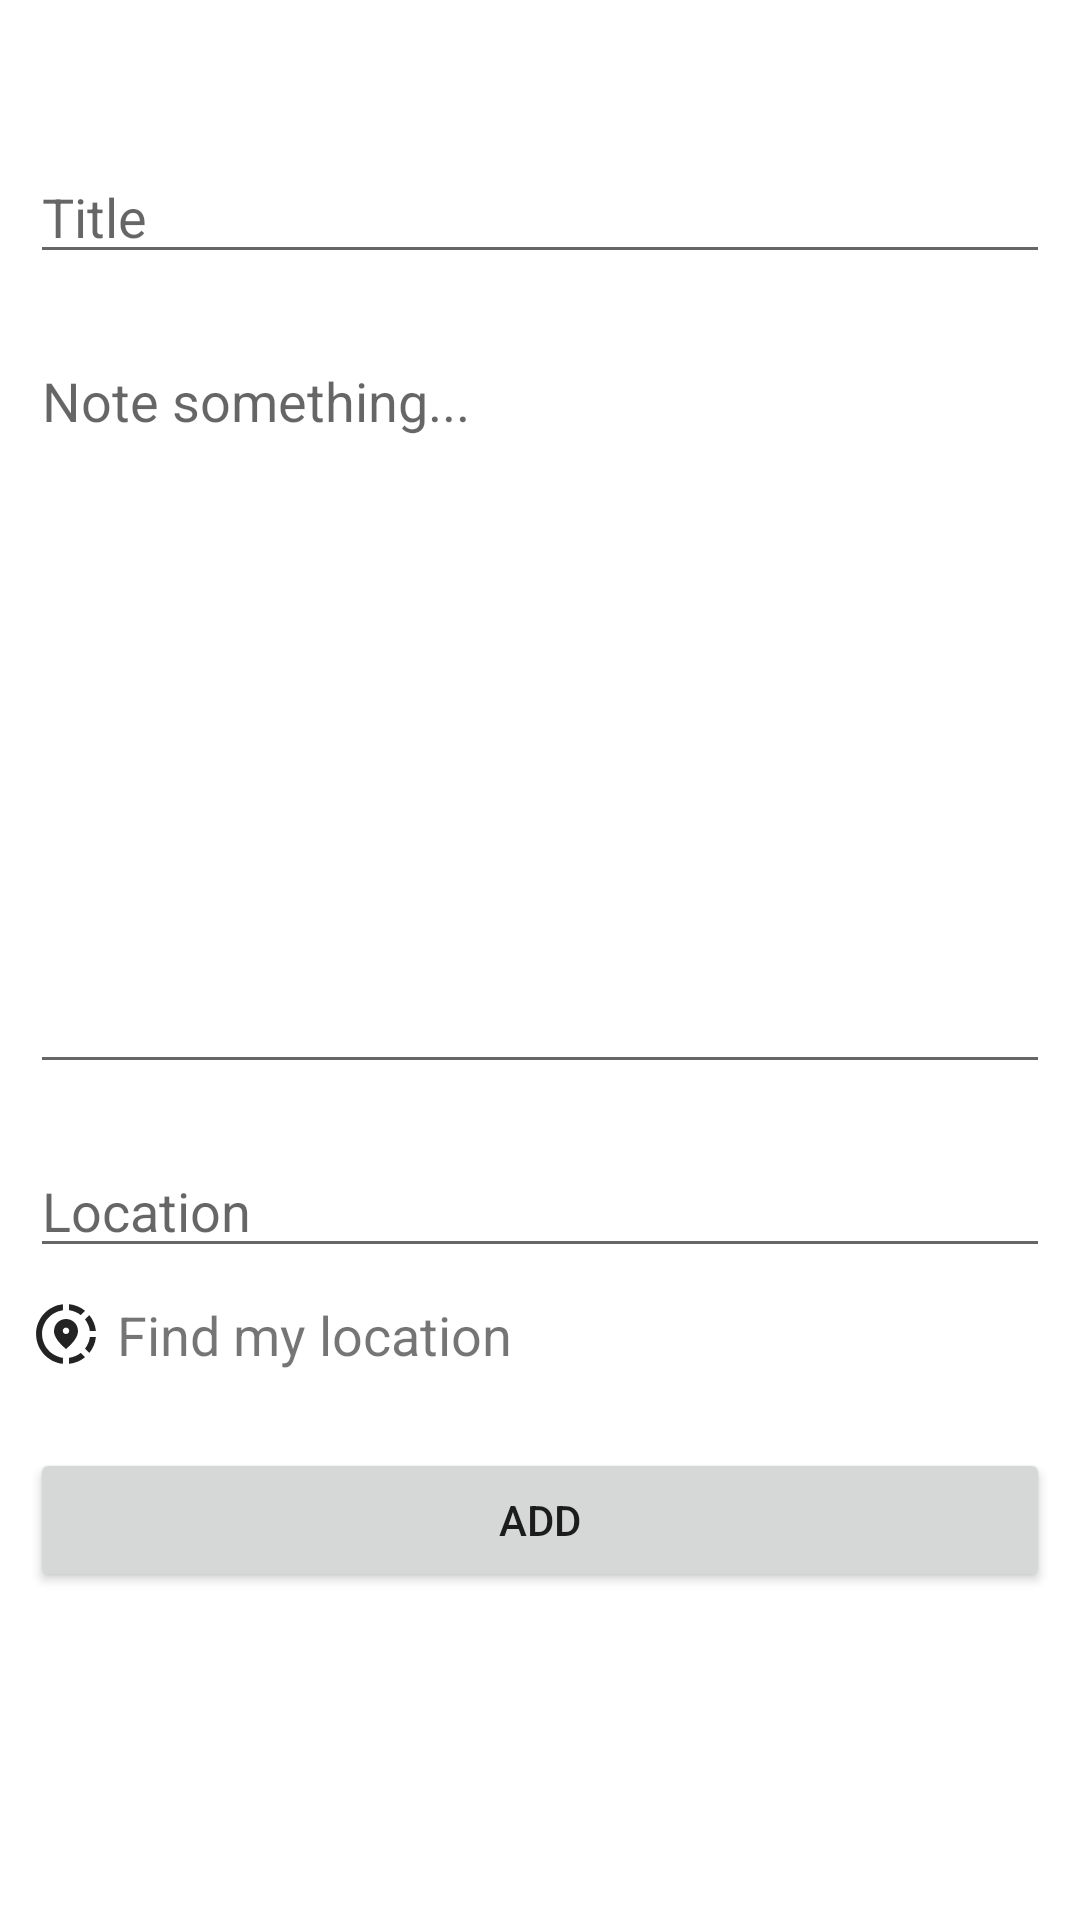

Reconstruct the res/layout file that produces this screen, plus the resources it refers to.
<!-- AndroidManifest.xml: application theme Theme.BokuNoNotes -->
<!-- res/layout/activity_create_note.xml -->
<?xml version="1.0" encoding="utf-8"?>
<androidx.constraintlayout.widget.ConstraintLayout xmlns:android="http://schemas.android.com/apk/res/android"
    xmlns:app="http://schemas.android.com/apk/res-auto"
    xmlns:tools="http://schemas.android.com/tools"
    android:layout_width="match_parent"
    android:layout_height="match_parent"
    tools:context=".CreateNoteActivity">

    <EditText
        android:id="@+id/etTitle"
        android:layout_width="match_parent"
        android:layout_height="wrap_content"
        android:layout_marginLeft="10dp"
        android:layout_marginTop="50dp"
        android:layout_marginRight="10dp"
        android:gravity="clip_vertical"
        android:hint="Title"
        android:maxLength="30"
        android:inputType="text"
        android:maxLines="1"
        app:layout_constraintEnd_toEndOf="parent"
        app:layout_constraintStart_toStartOf="parent"
        app:layout_constraintTop_toTopOf="parent" />

    <EditText
        android:id="@+id/etLocation"
        android:layout_width="match_parent"
        android:layout_height="wrap_content"
        android:layout_marginLeft="10dp"
        android:layout_marginTop="20dp"
        android:layout_marginRight="10dp"
        android:gravity="clip_vertical"
        android:hint="Location"
        app:layout_constraintEnd_toEndOf="parent"
        app:layout_constraintStart_toStartOf="parent"
        app:layout_constraintTop_toBottomOf="@+id/etNote" />

    <EditText
        android:id="@+id/etNote"
        android:layout_width="match_parent"
        android:layout_height="250dp"
        android:layout_marginLeft="10dp"
        android:layout_marginTop="20dp"
        android:layout_marginRight="10dp"
        android:gravity="clip_vertical"
        android:hint="Note something..."
        app:layout_constraintEnd_toEndOf="parent"
        app:layout_constraintStart_toStartOf="parent"
        app:layout_constraintTop_toBottomOf="@+id/etTitle" />

    <Button
        android:id="@+id/btnAdd"
        android:layout_width="match_parent"
        android:layout_height="wrap_content"
        android:layout_marginLeft="10dp"
        android:layout_marginTop="60dp"
        android:layout_marginRight="10dp"
        android:text="ADD"
        app:layout_constraintEnd_toEndOf="@+id/etNote"
        app:layout_constraintStart_toStartOf="@+id/etNote"
        app:layout_constraintTop_toBottomOf="@+id/etLocation" />

    <ImageView
        android:id="@+id/ivFindLocation"
        android:layout_width="wrap_content"
        android:layout_height="wrap_content"
        android:layout_marginStart="10dp"
        android:layout_marginTop="10dp"
        app:layout_constraintStart_toStartOf="parent"
        app:layout_constraintTop_toBottomOf="@+id/etLocation"
        app:srcCompat="@drawable/share_location" />

    <TextView
        android:id="@+id/tvDetectLocation"
        android:layout_width="wrap_content"
        android:layout_height="wrap_content"
        android:layout_marginStart="5dp"
        android:text="Find my location"
        android:textSize="18sp"
        android:clickable="true"
        android:focusable="true"
        android:background="?android:attr/selectableItemBackground"
        app:layout_constraintBottom_toBottomOf="@+id/ivFindLocation"
        app:layout_constraintStart_toEndOf="@+id/ivFindLocation"
        app:layout_constraintTop_toTopOf="@+id/ivFindLocation" />
</androidx.constraintlayout.widget.ConstraintLayout>
<!-- resources referenced by this layout -->
<resources>
  <!-- drawable share_location (drawable) -->
  <vector android:height="24dp" android:tint="#232323"
      android:viewportHeight="24" android:viewportWidth="24"
      android:width="24dp" xmlns:android="http://schemas.android.com/apk/res/android">
      <path android:fillColor="@android:color/white" android:pathData="M13.02,19.93v2.02c2.01,-0.2 3.84,-1 5.32,-2.21l-1.42,-1.43C15.81,19.17 14.48,19.75 13.02,19.93z"/>
      <path android:fillColor="@android:color/white" android:pathData="M4.03,12c0,-4.05 3.03,-7.41 6.95,-7.93V2.05C5.95,2.58 2.03,6.84 2.03,12c0,5.16 3.92,9.42 8.95,9.95v-2.02C7.06,19.41 4.03,16.05 4.03,12z"/>
      <path android:fillColor="@android:color/white" android:pathData="M19.95,11h2.02c-0.2,-2.01 -1,-3.84 -2.21,-5.32l-1.43,1.43C19.19,8.21 19.77,9.54 19.95,11z"/>
      <path android:fillColor="@android:color/white" android:pathData="M18.34,4.26c-1.48,-1.21 -3.32,-2.01 -5.32,-2.21v2.02c1.46,0.18 2.79,0.76 3.9,1.62L18.34,4.26z"/>
      <path android:fillColor="@android:color/white" android:pathData="M18.33,16.9l1.43,1.42c1.21,-1.48 2.01,-3.31 2.21,-5.32h-2.02C19.77,14.46 19.19,15.79 18.33,16.9z"/>
      <path android:fillColor="@android:color/white" android:pathData="M16,11.1C16,8.61 14.1,7 12,7s-4,1.61 -4,4.1c0,1.66 1.33,3.63 4,5.9C14.67,14.73 16,12.76 16,11.1zM12,12c-0.59,0 -1.07,-0.48 -1.07,-1.07c0,-0.59 0.48,-1.07 1.07,-1.07s1.07,0.48 1.07,1.07C13.07,11.52 12.59,12 12,12z"/>
  </vector>
  <style name="Theme.BokuNoNotes" parent="Theme.MaterialComponents.DayNight.DarkActionBar">
          
          <item name="colorPrimary">@color/purple_500</item>
          <item name="colorPrimaryVariant">@color/purple_700</item>
          <item name="colorOnPrimary">@color/white</item>
          
          <item name="colorSecondary">@color/teal_200</item>
          <item name="colorSecondaryVariant">@color/teal_700</item>
          <item name="colorOnSecondary">@color/black</item>
          
          <item name="android:statusBarColor">?attr/colorPrimaryVariant</item>
          
      </style>
  <!-- not gathered from this repository: default colours our renderer supplied (Android Studio template values) -->
  <color name="purple_500">#FF6200EE</color>
  <color name="purple_700">#FF3700B3</color>
  <color name="teal_200">#FF03DAC5</color>
  <color name="teal_700">#FF018786</color>
  <color name="black">#FF000000</color>
  <color name="white">#FFFFFFFF</color>
</resources>
